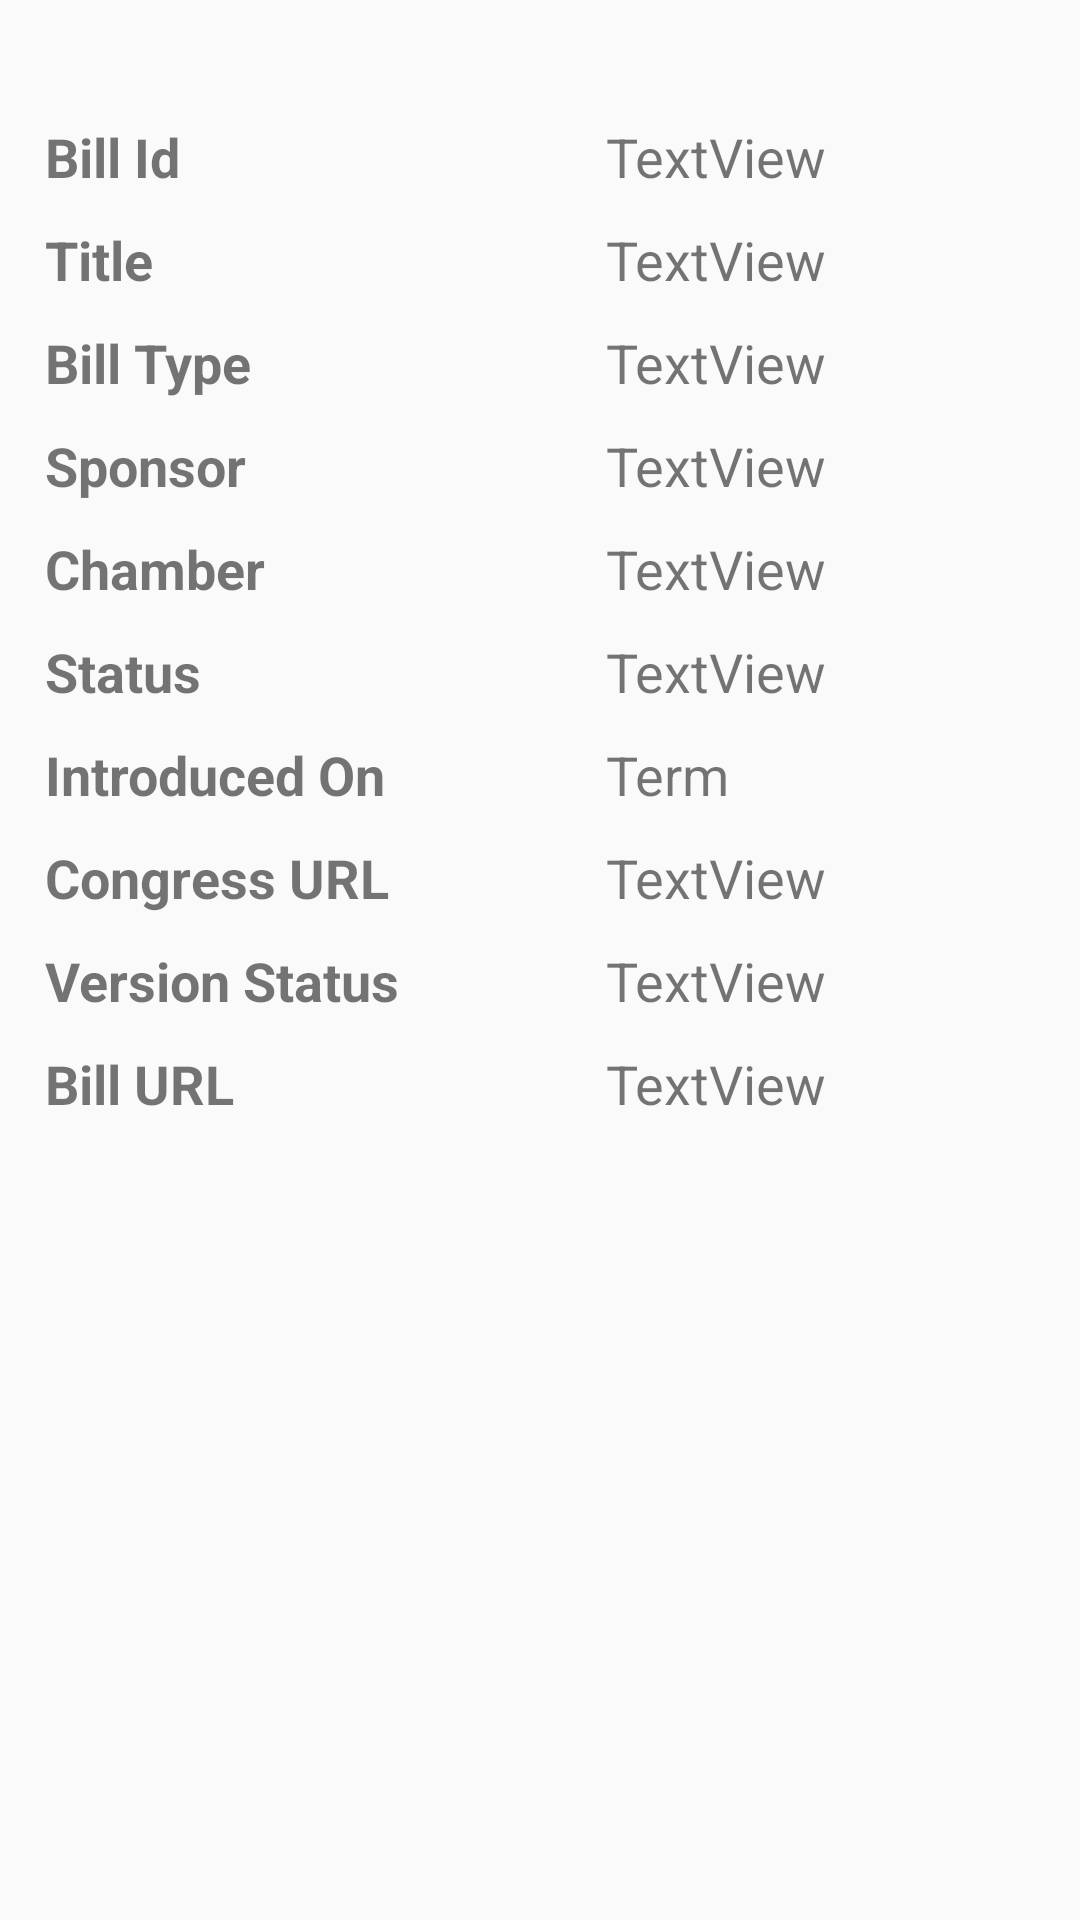

Here is an Android app screen rendered from its layout file. Give the layout XML and the strings, colors and styles it references.
<!-- AndroidManifest.xml: application theme AppTheme -->
<!-- res/layout/billdetails.xml -->
<?xml version="1.0" encoding="utf-8"?>
<FrameLayout xmlns:android="http://schemas.android.com/apk/res/android"
    xmlns:app="http://schemas.android.com/apk/res-auto"
    xmlns:tools="http://schemas.android.com/tools"
    android:id="@+id/bill_detail"
    android:layout_width="match_parent"
    android:layout_height="match_parent"
    tools:context="com.example.aditya.testapp3.LegDetailFragment">

    <ScrollView
        android:layout_width="match_parent"
        android:layout_height="match_parent"
        android:layout_marginBottom="0dp"
        android:layout_marginLeft="0dp"
        android:layout_marginRight="0dp"
        android:layout_marginTop="0dp">
    <RelativeLayout
        android:layout_width="match_parent"
        android:layout_height="match_parent">

        <TableLayout
            android:layout_width="match_parent"
            android:layout_height="match_parent"
            android:layout_centerHorizontal="true"
            android:layout_marginTop="40dp"
            android:stretchColumns="*"
            android:layout_marginLeft="15dp"
            android:layout_marginRight="15dp"
            android:id="@+id/tableLayout">

            <TableRow
                android:layout_width="match_parent"
                android:layout_height="match_parent"
                android:layout_marginBottom="10dp"
                >

                <TextView
                    android:layout_width="wrap_content"
                    android:layout_height="wrap_content"
                    android:text="Bill Id"
                    android:id="@+id/textViewb3"
                    android:textStyle="bold"
                    android:textSize="18dp"/>

                <TextView
                    android:text="TextView"
                    android:layout_height="wrap_content"
                    android:id="@+id/billdetailid"
                    android:textSize="18dp"/>
            </TableRow>

            <TableRow
                android:layout_width="match_parent"
                android:layout_height="match_parent"
                android:layout_marginBottom="10dp"
                >

                <TextView
                    android:layout_width="wrap_content"
                    android:layout_height="wrap_content"
                    android:text="Title"
                    android:id="@+id/textViewb4"
                    android:textStyle="bold"
                    android:textSize="18dp"/>

                <TextView
                    android:text="TextView"
                    android:layout_height="wrap_content"
                    android:id="@+id/billtitle"
                    android:layout_width="0dp"
                    android:textSize="18dp"/>
            </TableRow>

            <TableRow
                android:layout_width="match_parent"
                android:layout_height="match_parent"
                android:layout_marginBottom="10dp"
                >

                <TextView
                    android:layout_width="wrap_content"
                    android:layout_height="wrap_content"
                    android:text="Bill Type"
                    android:id="@+id/textViewb5"
                    android:textStyle="bold"
                    android:textSize="18dp"/>

                <TextView
                    android:text="TextView"
                    android:layout_height="wrap_content"
                    android:id="@+id/billtype"
                    android:textSize="18dp"/>
            </TableRow>

            <TableRow
                android:layout_width="match_parent"
                android:layout_height="match_parent"
                android:layout_marginBottom="10dp"
                >

                <TextView
                    android:layout_width="wrap_content"
                    android:layout_height="wrap_content"
                    android:text="Sponsor"
                    android:id="@+id/textViewb6"
                    android:textStyle="bold"
                    android:textSize="18dp"/>

                <TextView
                    android:text="TextView"
                    android:layout_height="wrap_content"
                    android:id="@+id/billsponsor"
                    android:textSize="18dp"/>
            </TableRow>


            <TableRow
                android:layout_width="match_parent"
                android:layout_height="match_parent"
                android:layout_marginBottom="10dp"
                >

                <TextView
                    android:layout_width="wrap_content"
                    android:layout_height="wrap_content"
                    android:text="Chamber"
                    android:id="@+id/textViewb7"
                    android:textStyle="bold"
                    android:textSize="18dp"/>

                <TextView
                    android:text="TextView"
                    android:layout_height="wrap_content"
                    android:id="@+id/billchamber"
                    android:layout_width="0dp"
                    android:textSize="18dp"/>
            </TableRow>

            <TableRow
                android:layout_width="match_parent"
                android:layout_height="match_parent"
                android:layout_marginBottom="10dp"
                >

                <TextView
                    android:layout_width="wrap_content"
                    android:layout_height="wrap_content"
                    android:text="Status"
                    android:id="@+id/textViewb8"
                    android:textStyle="bold"
                    android:textSize="18dp"/>

                <TextView
                    android:text="TextView"
                    android:layout_height="wrap_content"
                    android:id="@+id/billstatus"
                    android:textSize="18dp"/>
            </TableRow>

            <TableRow
                android:layout_width="match_parent"
                android:layout_height="match_parent"
                android:layout_marginBottom="10dp"
                >

                <TextView
                    android:layout_width="wrap_content"
                    android:layout_height="wrap_content"
                    android:text="Introduced On"
                    android:id="@+id/textViewb9"
                    android:textStyle="bold"
                    android:textSize="18dp"/>

                <TextView
                    android:layout_height="wrap_content"
                    android:text="Term"
                    android:id="@+id/billintro"
                    android:textSize="18dp"/>

            </TableRow>

            <TableRow
                android:layout_width="match_parent"
                android:layout_height="match_parent"
                android:layout_marginBottom="10dp"
                >

                <TextView
                    android:layout_width="wrap_content"
                    android:layout_height="wrap_content"
                    android:text="Congress URL"
                    android:id="@+id/textViewb10"
                    android:textStyle="bold"
                    android:textSize="18dp"/>

                <TextView
                    android:text="TextView"
                    android:layout_height="wrap_content"
                    android:id="@+id/billcongurl"
                    android:layout_width="0dp"
                    android:textSize="18dp"/>
            </TableRow>

            <TableRow
                android:layout_width="match_parent"
                android:layout_height="match_parent"
                android:layout_marginBottom="10dp"
                >

                <TextView
                    android:layout_width="wrap_content"
                    android:layout_height="wrap_content"
                    android:text="Version Status"
                    android:id="@+id/textViewb11"
                    android:textStyle="bold"
                    android:textSize="18dp"/>

                <TextView
                    android:text="TextView"
                    android:layout_height="wrap_content"
                    android:id="@+id/billversion"
                    android:textSize="18dp"/>
            </TableRow>

            <TableRow
                android:layout_width="match_parent"
                android:layout_height="match_parent"
                android:layout_marginBottom="10dp"
                >

                <TextView
                    android:layout_width="wrap_content"
                    android:layout_height="wrap_content"
                    android:text="Bill URL"
                    android:id="@+id/textViewb12"
                    android:textStyle="bold"
                    android:textSize="18dp"/>

                <TextView
                    android:text="TextView"
                    android:layout_height="wrap_content"
                    android:id="@+id/billurl"
                    android:layout_width="0dp"
                    android:textSize="18dp"/>
            </TableRow>


        </TableLayout>

        <CheckBox
            android:layout_width="wrap_content"
            android:layout_height="wrap_content"
            android:id="@+id/billstar"
            android:onClick="favoritebill"
            android:button="@null"
            android:background="@drawable/favourite"
            android:layout_alignParentTop="true"
            android:layout_alignRight="@+id/tableLayout"
            android:layout_alignEnd="@+id/tableLayout" />


    </RelativeLayout>
    </ScrollView>
</FrameLayout>
<!-- resources referenced by this layout -->
<resources>
  <style name="AppTheme" parent="Theme.AppCompat.Light.DarkActionBar">
          
          <item name="colorPrimary">#3C3C3C</item>
          <item name="colorPrimaryDark">#3C3C3C</item>
          <item name="colorAccent">#FFFFFF</item>
      </style>
</resources>
